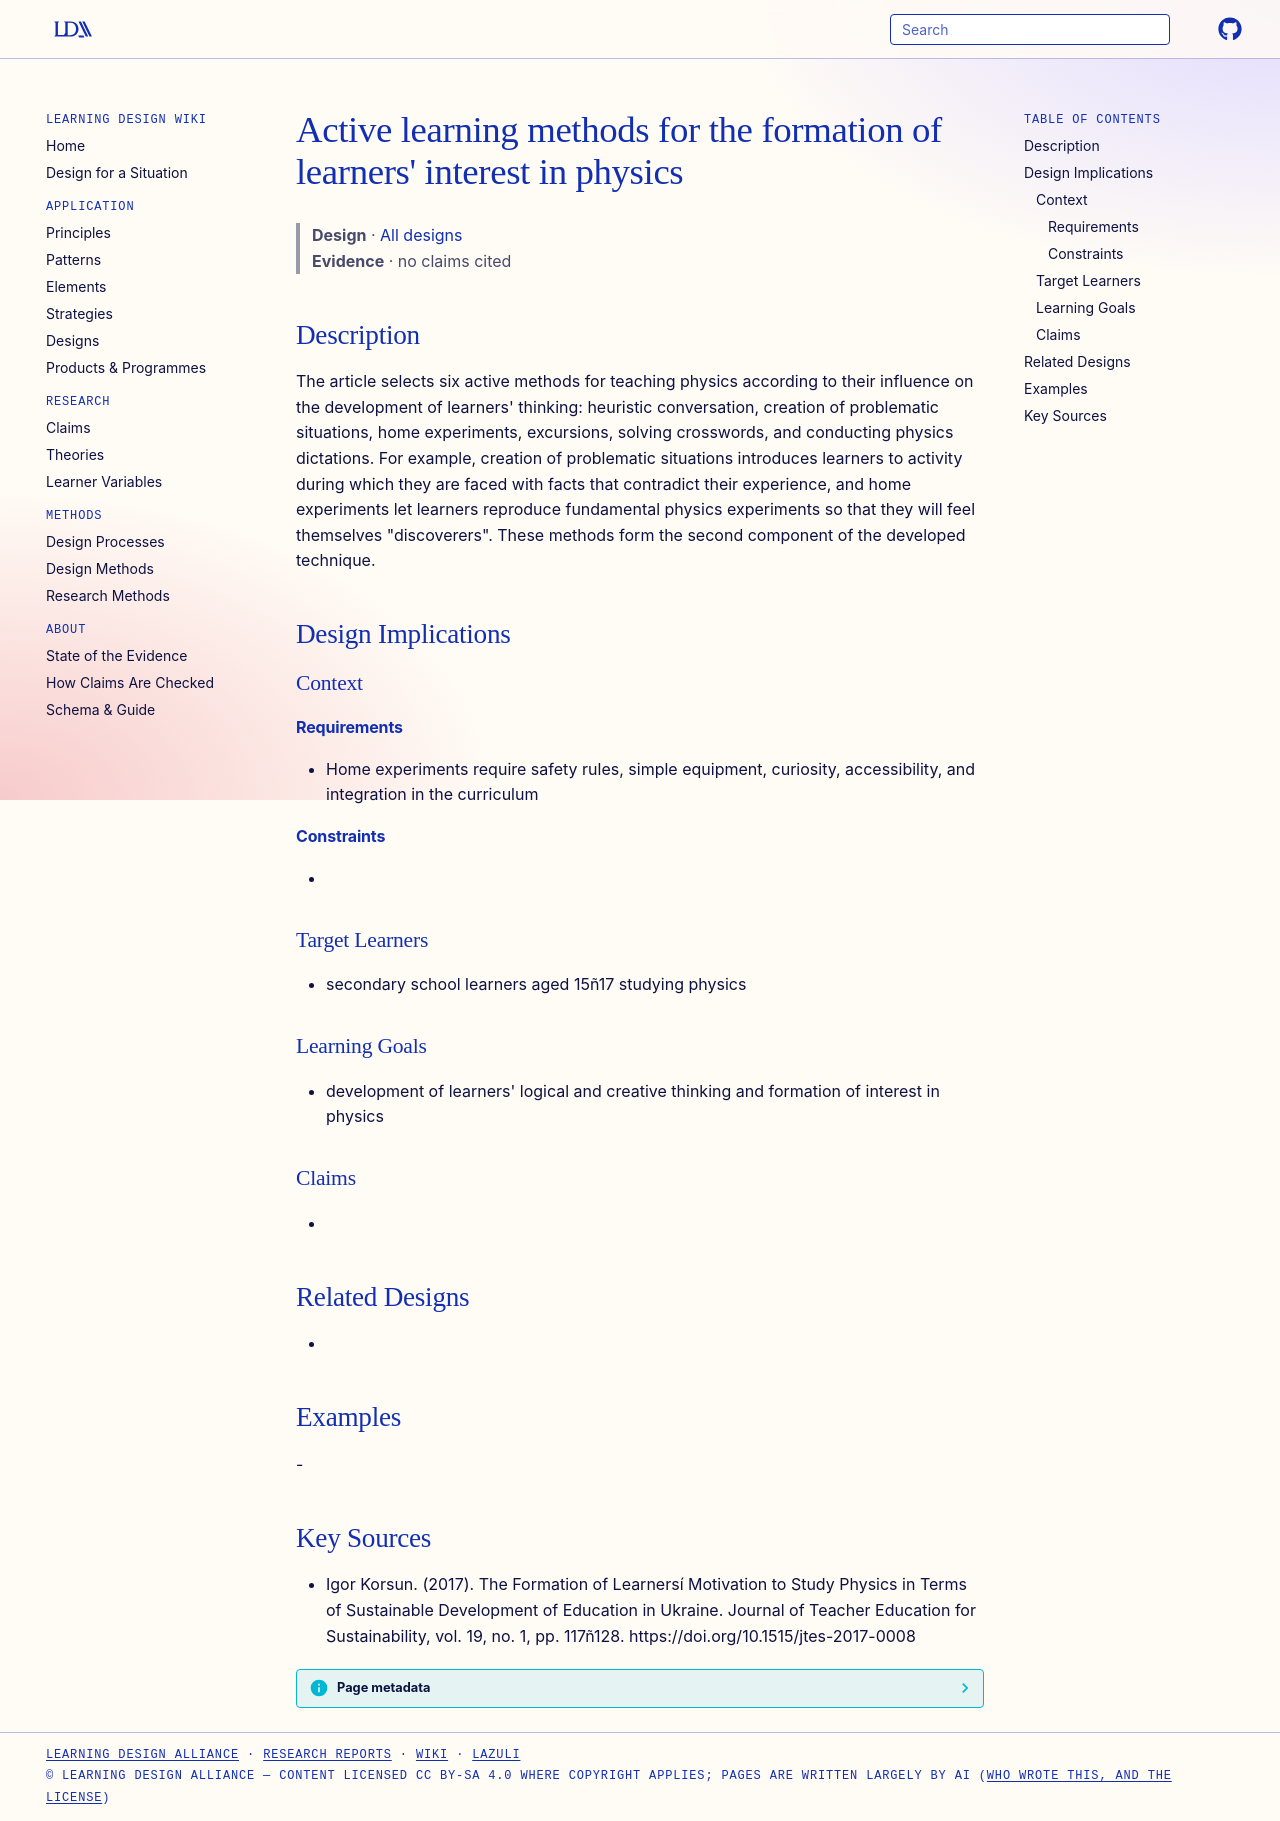

repository: Learning-Design-Alliance/learning-wiki · page: designs/active-learning-methods-physics-interest/index.html · generator: mkdocs

---
type: design
id: active-learning-methods-physics-interest
title: "Active learning methods for the formation of learners' interest in physics"
description: "The article selects six active methods for teaching physics according to their influence on the development of learners' thinking: heuristic conversation, creation of problematic situations, home experiments, excursio..."
status: review
generated:
  by: "process:settle-candidates"
  at: 2026-11-03
sources:
  - id: igor-korsun-2017
    resource: "https://doi.org/10.1515/jtes-2017-0008"
    title: "Igor Korsun. (2017). The Formation of Learnersí Motivation to Study Physics in Terms of Sustainable Development of Education in Ukraine. Journal of Teacher Education for Sustainability, vol. 19, no. 1, pp. 117ñ128. https://doi.org/10.1515/jtes-2017-0008"
    author: Igor Korsun
---

# Active learning methods for the formation of learners' interest in physics

> **Design** · [All designs](index.md)
> **Evidence** · no claims cited

## Description
The article selects six active methods for teaching physics according to their influence on the development of learners' thinking: heuristic conversation, creation of problematic situations, home experiments, excursions, solving crosswords, and conducting physics dictations. For example, creation of problematic situations introduces learners to activity during which they are faced with facts that contradict their experience, and home experiments let learners reproduce fundamental physics experiments so that they will feel themselves "discoverers". These methods form the second component of the developed technique.

## Design Implications

### Context
#### Requirements
- Home experiments require safety rules, simple equipment, curiosity, accessibility, and integration in the curriculum
#### Constraints
- 

### Target Learners
- secondary school learners aged 15ñ17 studying physics

### Learning Goals
- development of learners' logical and creative thinking and formation of interest in physics

### Claims
- 

## Related Designs
- 

## Examples
-

## Key Sources
- Igor Korsun. (2017). The Formation of Learnersí Motivation to Study Physics in Terms of Sustainable Development of Education in Ukraine. Journal of Teacher Education for Sustainability, vol. 19, no. 1, pp. 117ñ128. https://doi.org/10.1515/jtes-2017-0008
